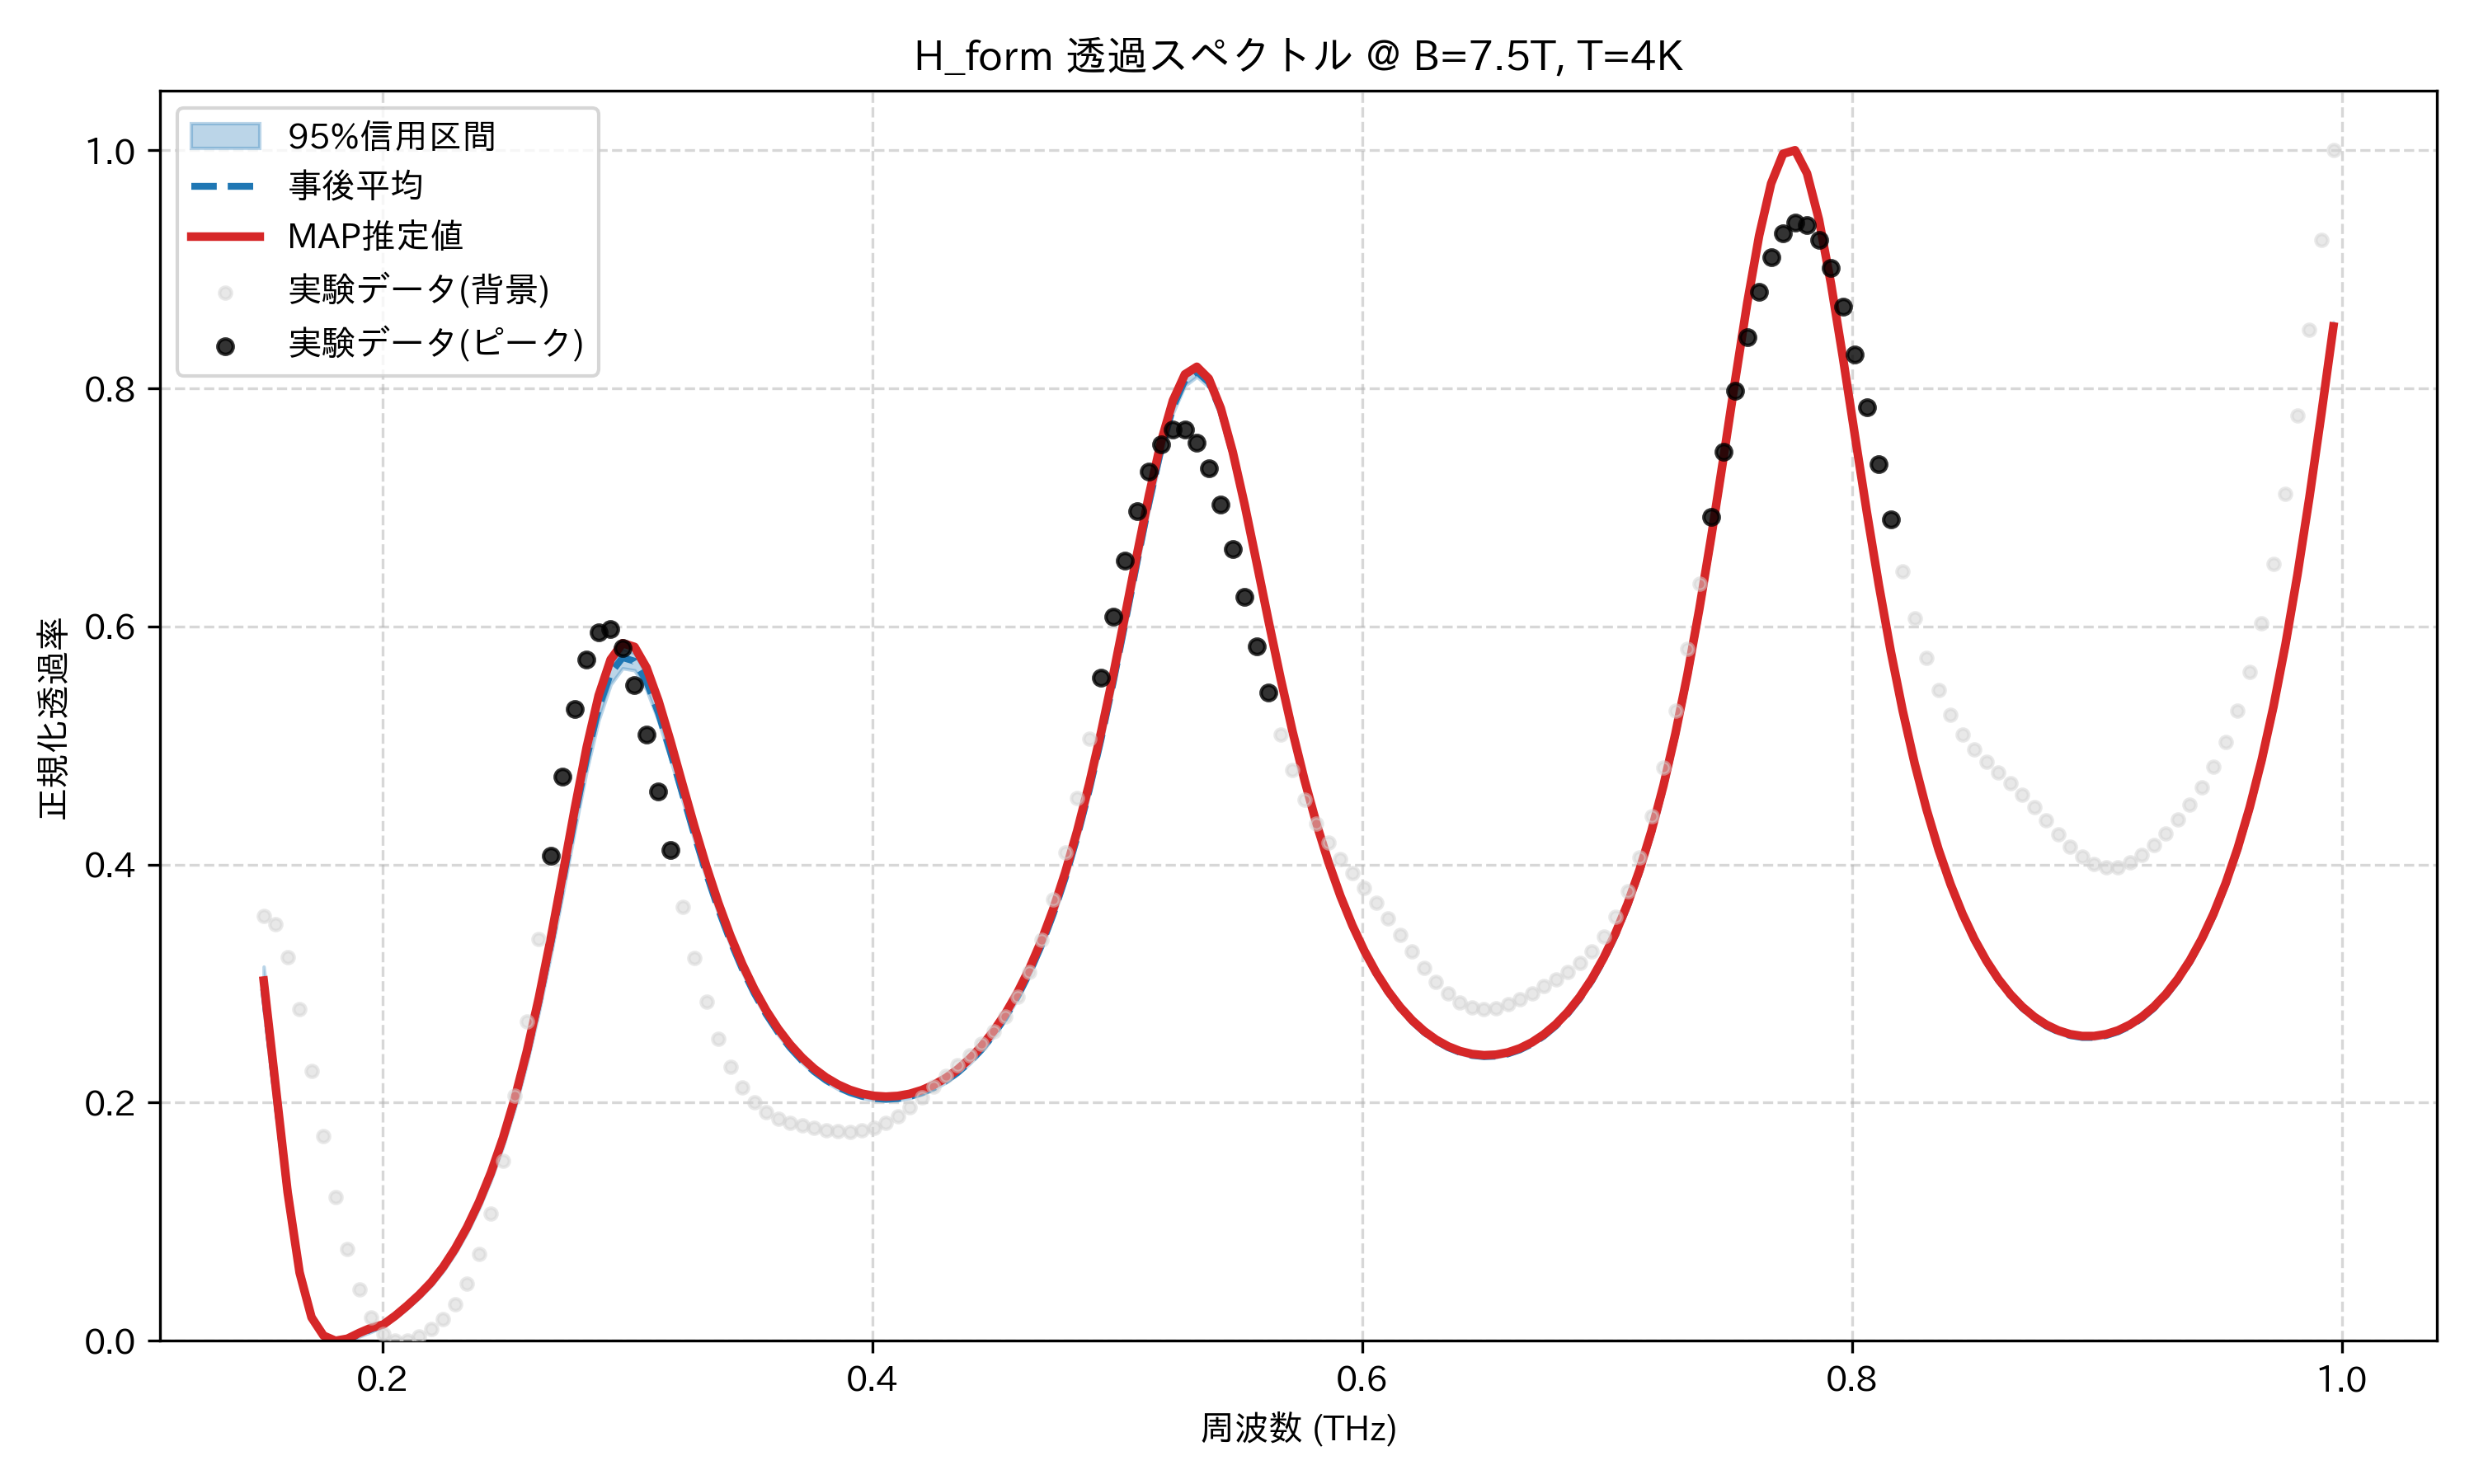

Values plotted in this chart, from the file beside it:
frequency_thz, mean_transmission, map_transmission, lower_95, upper_95, observed_normalized
0.1514, 0.2956, 0.3026, 0.2787, 0.3143, 0.3566
0.1563, 0.2088, 0.2135, 0.1938, 0.2263, 0.3496
0.1612, 0.1228, 0.1248, 0.1118, 0.136, 0.3222
0.1661, 0.05726, 0.05733, 0.05034, 0.06484, 0.2788
0.171, 0.02014, 0.01962, 0.01684, 0.02385, 0.2263
0.1759, 0.004678, 0.004358, 0.00357, 0.006201, 0.1716
0.1808, 5.018292882315753e-05, 0.0, 0.0, 0.0004756, 0.1206
0.1856, 0.001031, 0.001766, 0.0, 0.002649, 0.07703
0.1905, 0.005681, 0.006701, 0.003615, 0.007694, 0.04325
0.1954, 0.009805, 0.01098, 0.007534, 0.01204, 0.0198
0.2003, 0.01339, 0.01368, 0.01204, 0.01487, 0.00597
0.2052, 0.02058, 0.02106, 0.01898, 0.0222, 9.279842500552458e-05
0.2101, 0.02894, 0.0295, 0.02706, 0.03078, 0.0
0.2149, 0.0381, 0.0387, 0.03595, 0.04014, 0.003651
0.2198, 0.04854, 0.04915, 0.04607, 0.05082, 0.009777
0.2247, 0.06127, 0.06198, 0.05839, 0.06387, 0.01831
0.2296, 0.07656, 0.07739, 0.07322, 0.07959, 0.03035
0.2345, 0.09451, 0.09548, 0.09074, 0.09806, 0.04782
0.2394, 0.1155, 0.1166, 0.1111, 0.1197, 0.07278
0.2443, 0.14, 0.1413, 0.135, 0.1449, 0.1069
0.2491, 0.1686, 0.1703, 0.163, 0.1744, 0.1512
0.254, 0.202, 0.2041, 0.1954, 0.2087, 0.2056
0.2589, 0.2407, 0.2433, 0.233, 0.2483, 0.2685
0.2638, 0.2847, 0.2881, 0.2759, 0.2932, 0.3373
0.2687, 0.3338, 0.3382, 0.3239, 0.3429, 0.4076
0.2736, 0.3863, 0.392, 0.3755, 0.3966, 0.474
0.2785, 0.4397, 0.4469, 0.4286, 0.4505, 0.5306
0.2833, 0.4899, 0.4987, 0.4789, 0.5001, 0.5721
0.2882, 0.5318, 0.5421, 0.5213, 0.5413, 0.5948
0.2931, 0.5607, 0.5722, 0.5512, 0.5691, 0.5975
0.298, 0.5738, 0.5859, 0.5649, 0.5813, 0.5816
0.3029, 0.5708, 0.5828, 0.5632, 0.5775, 0.5505
0.3078, 0.554, 0.5653, 0.5468, 0.5597, 0.5089
0.3127, 0.5272, 0.5375, 0.5205, 0.5328, 0.4613
0.3175, 0.4946, 0.5037, 0.4884, 0.5003, 0.4121
0.3224, 0.4597, 0.4677, 0.4542, 0.4648, 0.3648
0.3273, 0.4251, 0.432, 0.4204, 0.4297, 0.3217
0.3322, 0.3925, 0.3985, 0.3884, 0.3966, 0.2845
0.3371, 0.3627, 0.3678, 0.359, 0.3664, 0.254
0.342, 0.336, 0.3405, 0.3328, 0.3393, 0.2302
0.3468, 0.3125, 0.3165, 0.3096, 0.3154, 0.2126
0.3517, 0.292, 0.2955, 0.2894, 0.2945, 0.2004
0.3566, 0.2743, 0.2775, 0.2719, 0.2765, 0.1921
0.3615, 0.2591, 0.262, 0.2569, 0.2611, 0.1868
0.3664, 0.2462, 0.2489, 0.2442, 0.248, 0.1832
0.3713, 0.2353, 0.2378, 0.2334, 0.237, 0.1806
0.3762, 0.2262, 0.2287, 0.2245, 0.2278, 0.1786
0.381, 0.2189, 0.2212, 0.2172, 0.2203, 0.1769
0.3859, 0.213, 0.2153, 0.2114, 0.2144, 0.1758
0.3908, 0.2085, 0.2108, 0.2071, 0.2098, 0.1756
0.3957, 0.2054, 0.2076, 0.204, 0.2066, 0.1765
0.4006, 0.2035, 0.2058, 0.2021, 0.2047, 0.1789
0.4055, 0.2029, 0.2051, 0.2015, 0.2041, 0.183
0.4104, 0.2034, 0.2057, 0.202, 0.2046, 0.1888
0.4152, 0.2052, 0.2075, 0.2039, 0.2064, 0.1961
0.4201, 0.2082, 0.2105, 0.2069, 0.2095, 0.2045
0.425, 0.2125, 0.2149, 0.2112, 0.2138, 0.2134
0.4299, 0.2182, 0.2207, 0.2169, 0.2195, 0.2224
0.4348, 0.2253, 0.2279, 0.224, 0.2266, 0.2313
0.4397, 0.2341, 0.2368, 0.2327, 0.2354, 0.2402
... 114 more rows
